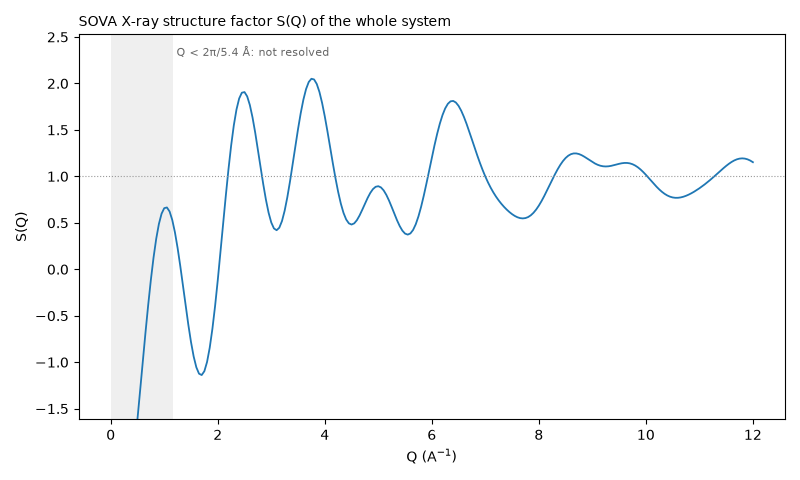

Data behind this chart, as committed beside it:
Q_1/A, S_xray
0.0500, -3.407
0.1000, -3.345
0.1500, -3.244
0.2000, -3.104
0.2500, -2.927
0.3000, -2.717
0.3500, -2.475
0.4000, -2.208
0.4500, -1.919
0.5000, -1.614
0.5500, -1.301
0.6000, -0.9865
0.6500, -0.6785
0.7000, -0.3851
0.7500, -0.1145
0.8000, 0.1256
0.8500, 0.3282
0.9000, 0.4872
0.9500, 0.5981
1, 0.6578
1.05, 0.6654
1.1, 0.622
1.15, 0.5308
1.2, 0.3972
1.25, 0.2286
1.3, 0.03418
1.35, -0.1757
1.4, -0.3896
1.45, -0.5957
1.5, -0.7824
1.55, -0.9387
1.6, -1.055
1.65, -1.123
1.7, -1.138
1.75, -1.096
1.8, -0.9975
1.85, -0.844
1.9, -0.641
1.95, -0.396
2, -0.1187
2.05, 0.1794
2.1, 0.4861
2.15, 0.7884
2.2, 1.074
2.25, 1.331
2.3, 1.548
2.35, 1.719
2.4, 1.838
2.45, 1.9
2.5, 1.907
2.55, 1.861
2.6, 1.767
2.65, 1.634
2.7, 1.471
2.75, 1.289
2.8, 1.1
2.85, 0.9164
2.9, 0.7494
2.95, 0.609
3, 0.5037
... 180 more rows
